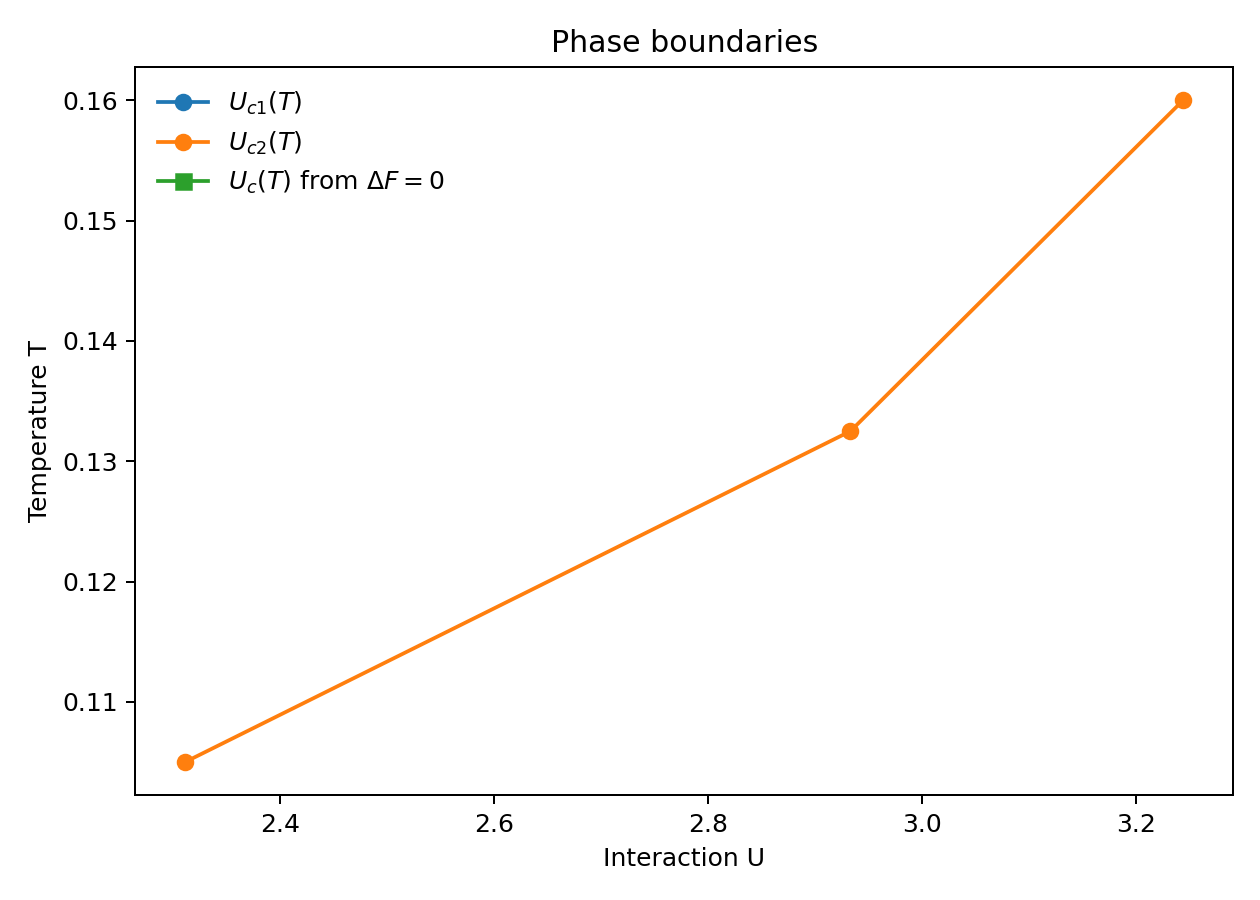

The data file committed next to this chart (first rows):
T, Uc1, Uc2, Uc_eq
0.05, , , 
0.0775, , , 
0.105, , 2.311, 
0.1325, , 2.933, 
0.16, , 3.244, 
